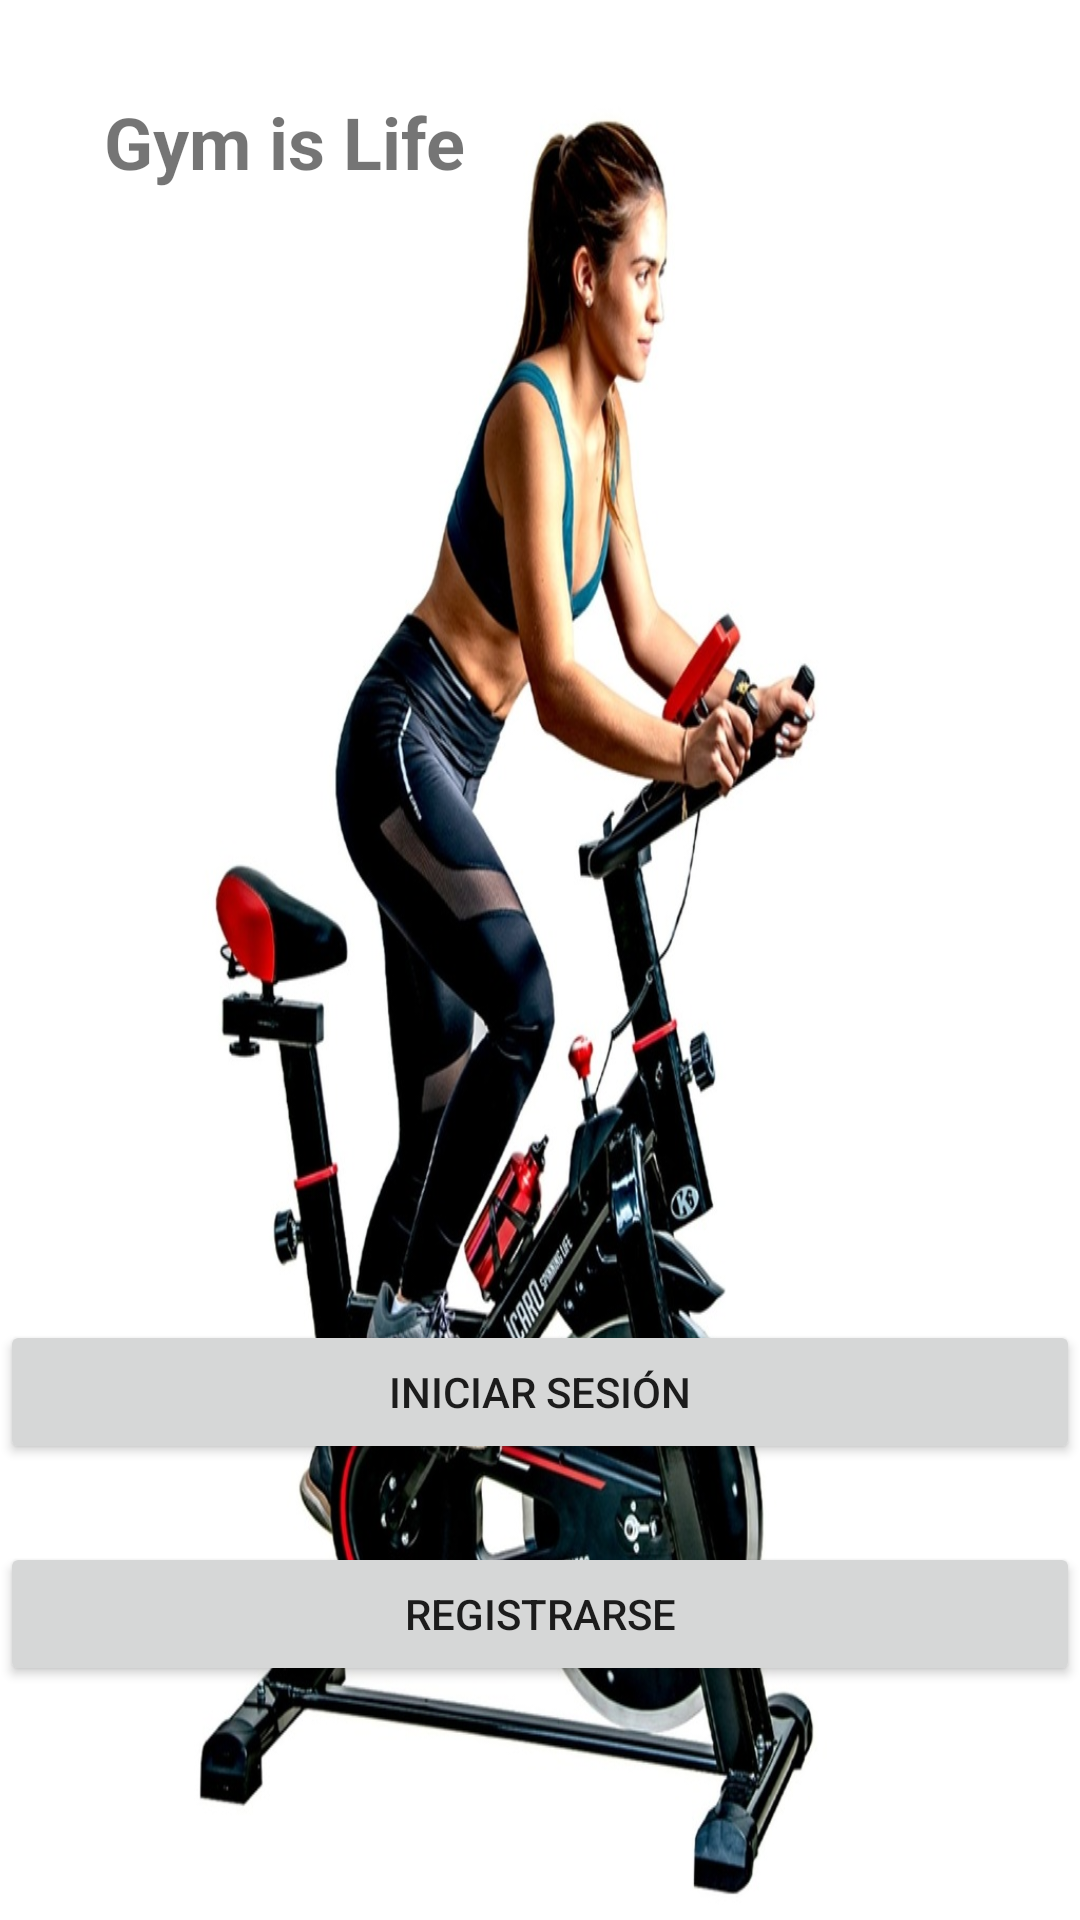

Reconstruct the res/layout file that produces this screen, plus the resources it refers to.
<!-- AndroidManifest.xml: application theme Theme.Gym_is_Life_Admin -->
<!-- res/layout/activity_main.xml -->
<?xml version="1.0" encoding="utf-8"?>
<androidx.constraintlayout.widget.ConstraintLayout xmlns:android="http://schemas.android.com/apk/res/android"
    xmlns:app="http://schemas.android.com/apk/res-auto"
    xmlns:tools="http://schemas.android.com/tools"
    android:layout_width="match_parent"
    android:layout_height="match_parent"
    android:background="@drawable/main"
    tools:context=".MainActivity">

    <TextView
        android:id="@+id/textView"
        android:layout_width="wrap_content"
        android:layout_height="wrap_content"
        android:text="@string/valGymLife"
        android:textSize="24sp"
        android:textStyle="bold"
        app:layout_constraintBottom_toBottomOf="parent"
        app:layout_constraintHorizontal_bias="0.145"
        app:layout_constraintLeft_toLeftOf="parent"
        app:layout_constraintRight_toRightOf="parent"
        app:layout_constraintTop_toTopOf="parent"
        app:layout_constraintVertical_bias="0.051" />

    <Button
        android:id="@+id/btnIniciarSesion"
        android:layout_width="0dp"
        android:layout_height="wrap_content"
        android:layout_marginBottom="152dp"
        android:text="@string/valBtnIniciar"
        app:layout_constraintBottom_toBottomOf="parent"
        app:layout_constraintEnd_toEndOf="parent"
        app:layout_constraintHorizontal_bias="0.0"
        app:layout_constraintStart_toStartOf="parent" />

    <Button
        android:id="@+id/btnRegistrarse"
        android:layout_width="0dp"
        android:layout_height="wrap_content"
        android:text="@string/valbtnRegistro"
        app:layout_constraintBottom_toBottomOf="parent"
        app:layout_constraintEnd_toEndOf="parent"
        app:layout_constraintHorizontal_bias="0.498"
        app:layout_constraintStart_toStartOf="parent"
        app:layout_constraintTop_toBottomOf="@+id/btnIniciarSesion"
        app:layout_constraintVertical_bias="0.25" />

</androidx.constraintlayout.widget.ConstraintLayout>
<!-- resources referenced by this layout -->
<resources>
  <!-- drawable main: jpg bitmap (drawable-v24, 138534 bytes) -->
  <string name="valBtnIniciar">Iniciar Sesión</string>
  <string name="valGymLife">Gym is Life</string>
  <string name="valbtnRegistro">Registrarse</string>
  <style name="Theme.Gym_is_Life_Admin" parent="Theme.MaterialComponents.DayNight.DarkActionBar">
          
          <item name="colorPrimary">@color/purple_500</item>
          <item name="colorPrimaryVariant">@color/purple_700</item>
          <item name="colorOnPrimary">@color/white</item>
          
          <item name="colorSecondary">@color/teal_200</item>
          <item name="colorSecondaryVariant">@color/teal_700</item>
          <item name="colorOnSecondary">@color/black</item>
          
          <item name="android:statusBarColor" tools:targetApi="l">?attr/colorPrimaryVariant</item>
          
      </style>
  <!-- not gathered from this repository: default colours our renderer supplied (Android Studio template values) -->
  <color name="purple_500">#FF6200EE</color>
  <color name="purple_700">#FF3700B3</color>
  <color name="teal_200">#FF03DAC5</color>
  <color name="teal_700">#FF018786</color>
  <color name="black">#FF000000</color>
  <color name="white">#FFFFFFFF</color>
</resources>
